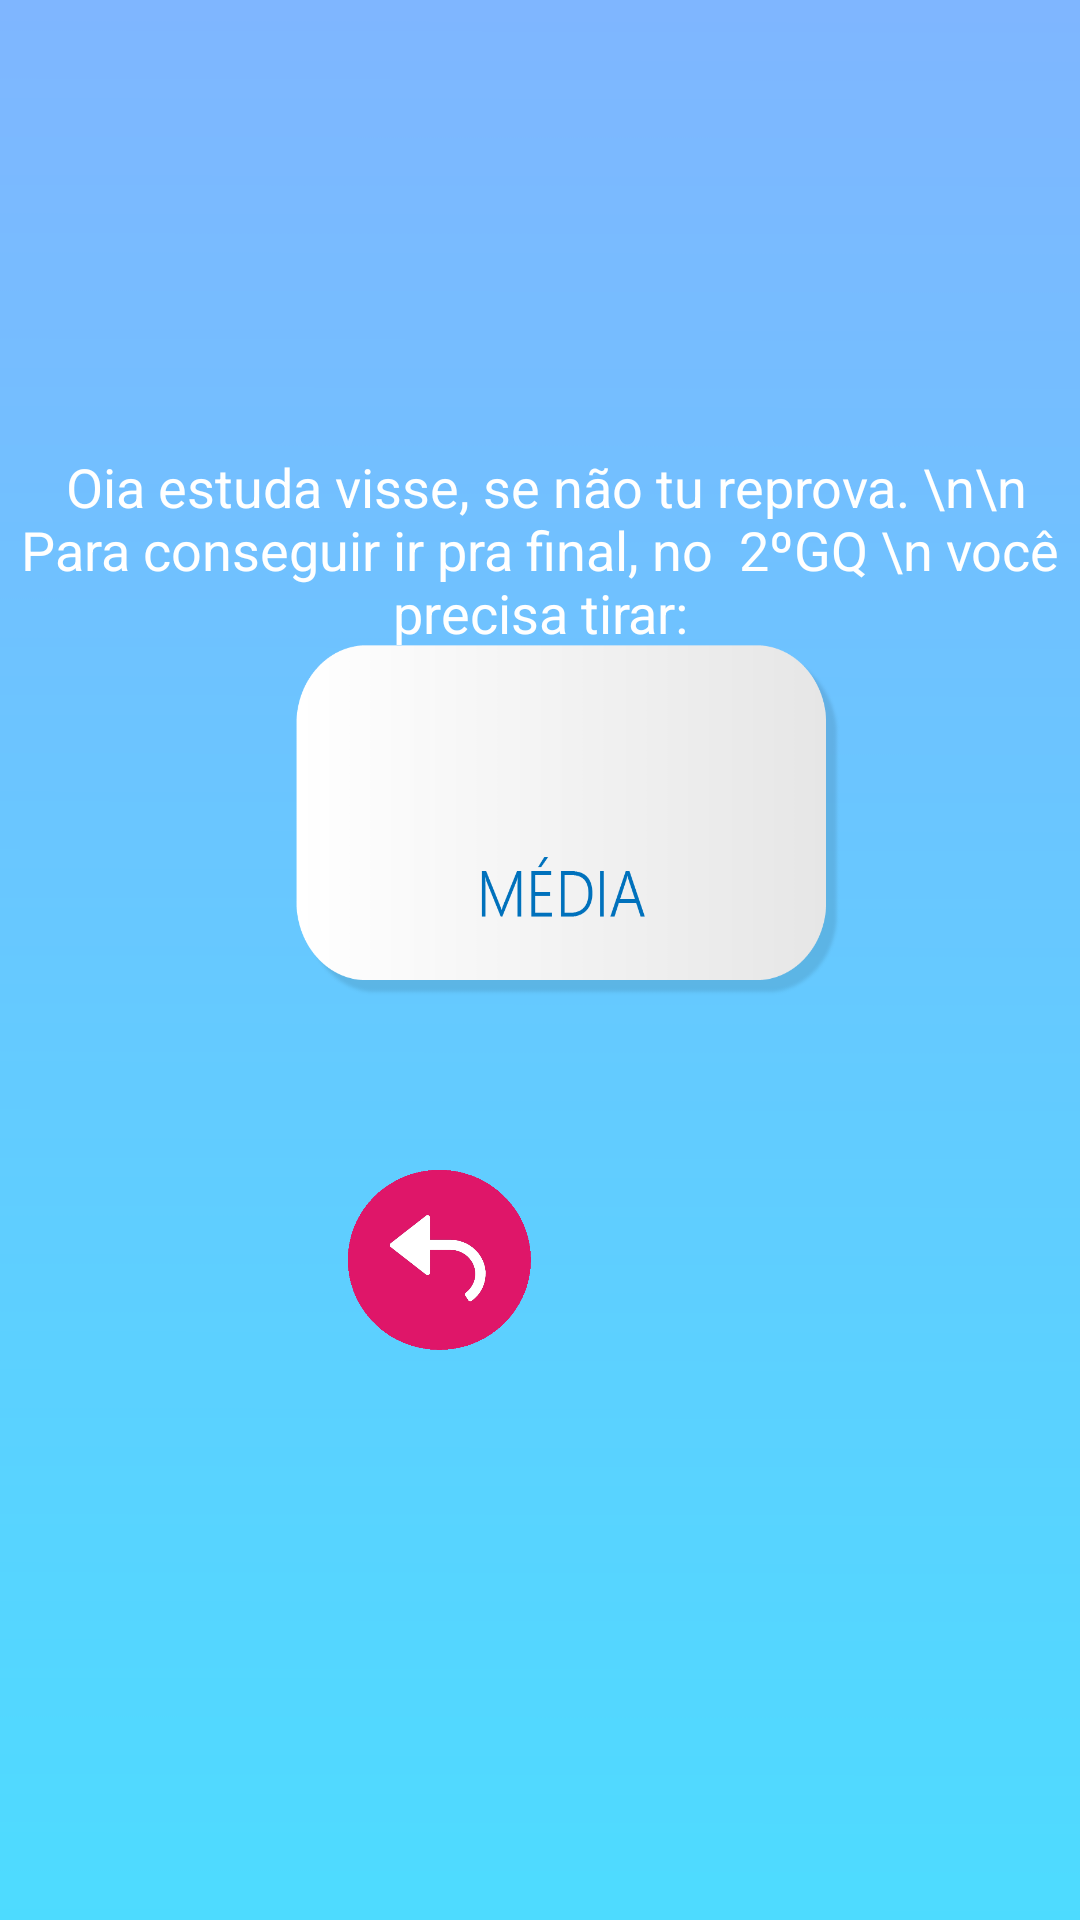

Android layout source for this screen:
<!-- AndroidManifest.xml: application theme AppTheme -->
<!-- res/layout/activity_ir_pra_final_resultado_ruim.xml -->
<?xml version="1.0" encoding="utf-8"?>
<RelativeLayout xmlns:android="http://schemas.android.com/apk/res/android"
    xmlns:app="http://schemas.android.com/apk/res-auto"
    xmlns:tools="http://schemas.android.com/tools"
    android:layout_width="match_parent"
    android:layout_height="match_parent"
    android:background="@drawable/l"
    tools:context=".IrPraFinalResultadoRuim">


    <TextView
        android:id="@+id/ApResultado"
        android:layout_width="wrap_content"
        android:layout_height="wrap_content"
        android:layout_centerInParent="true"
        android:textColor="#ffff"
        android:textSize="36sp" />

    <TextView
        android:id="@+id/textView14"
        android:layout_width="fill_parent"
        android:layout_height="wrap_content"
        android:gravity="center"
        android:text=" Oia estuda visse, se não tu reprova. \n\n Para conseguir ir pra final, no  2ºGQ \n você precisa tirar:"

        android:textColor="#FFFF"
        android:textSize="18sp"
        android:translationY="150dp" />

    <Button
        android:id="@+id/home"
        android:layout_width="62dp"
        android:layout_height="61dp"
        android:layout_centerInParent="true"
        android:background="@drawable/icon"
        android:translationX="100px"
        android:translationY="300px" />

    <Button
        android:id="@+id/back"
        android:layout_width="61dp"
        android:layout_height="60dp"
        android:layout_centerInParent="true"
        android:background="@drawable/iconback"
        android:translationX="-100px"
        android:translationY="300px" />

</RelativeLayout>
<!-- resources referenced by this layout -->
<resources>
  <!-- drawable iconback: png bitmap (drawable-v24, 9714 bytes) -->
  <!-- drawable l: png bitmap (drawable-v24, 42639 bytes) -->
  <style name="AppTheme" parent="Theme.AppCompat.Light.DarkActionBar">
          
          <item name="colorPrimary">#D81B60</item>
          <item name="colorPrimaryDark">#D81B60</item>
          <item name="colorAccent">#D81B60</item>
      </style>
</resources>
